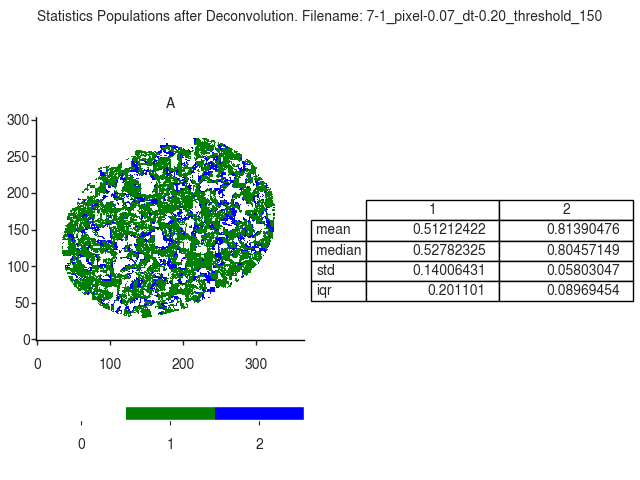

Values plotted in this chart, from the file beside it:
A
, 1, 2
mean, 0.5121, 0.8139
median, 0.5278, 0.8046
std, 0.1401, 0.05803
iqr, 0.2011, 0.08969
